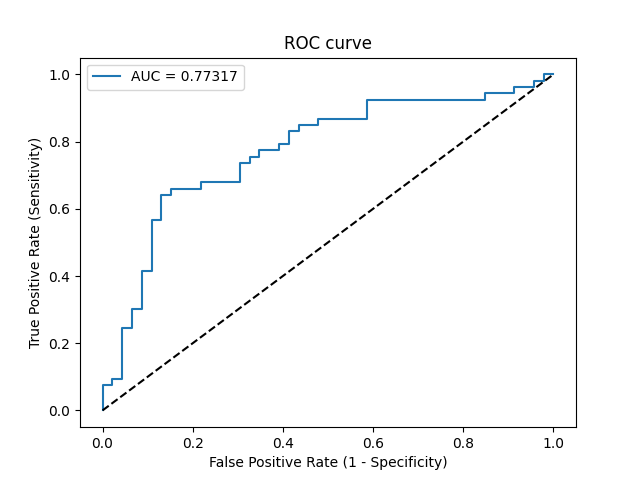

Values plotted in this chart, from the file beside it:
Threshold, Sensitivity, Specificity, NPV, PPV
inf, 0.0, 1.0, 0.4646, 0
1, 0.01887, 1.0, 0.4694, 1.0
0.999, 0.07547, 1.0, 0.4842, 1.0
0.9989, 0.07547, 0.9783, 0.4787, 0.8
0.9987, 0.09434, 0.9783, 0.4839, 0.8333
0.998, 0.09434, 0.9565, 0.4783, 0.7143
0.9707, 0.2453, 0.9565, 0.5238, 0.8667
0.9682, 0.2453, 0.9348, 0.5181, 0.8125
0.9375, 0.3019, 0.9348, 0.5375, 0.8421
0.9308, 0.3019, 0.913, 0.5316, 0.8
0.8781, 0.4151, 0.913, 0.5753, 0.8462
0.8727, 0.4151, 0.8913, 0.5694, 0.8148
0.8086, 0.566, 0.8913, 0.6406, 0.8571
0.796, 0.566, 0.8696, 0.6349, 0.8333
0.763, 0.6415, 0.8696, 0.678, 0.85
0.7617, 0.6415, 0.8478, 0.6724, 0.8293
0.7605, 0.6604, 0.8478, 0.6842, 0.8333
0.7479, 0.6604, 0.7826, 0.6667, 0.7778
0.7428, 0.6792, 0.7826, 0.6792, 0.7826
0.7083, 0.6792, 0.6957, 0.6531, 0.72
0.6993, 0.7358, 0.6957, 0.6957, 0.7358
0.6951, 0.7358, 0.6739, 0.6889, 0.7222
0.6916, 0.7547, 0.6739, 0.7045, 0.7273
0.6902, 0.7547, 0.6522, 0.6977, 0.7143
0.6902, 0.7736, 0.6522, 0.7143, 0.7193
0.6825, 0.7736, 0.6087, 0.7, 0.6949
0.6778, 0.7925, 0.6087, 0.7179, 0.7
0.6701, 0.7925, 0.587, 0.7105, 0.6885
0.6631, 0.8302, 0.587, 0.75, 0.6984
0.6582, 0.8302, 0.5652, 0.7429, 0.6875
0.6557, 0.8491, 0.5652, 0.7647, 0.6923
0.6521, 0.8491, 0.5217, 0.75, 0.6716
0.6517, 0.8679, 0.5217, 0.7742, 0.6765
0.6372, 0.8679, 0.413, 0.7308, 0.6301
0.6152, 0.9245, 0.413, 0.8261, 0.6447
0.5752, 0.9245, 0.1522, 0.6364, 0.5568
0.5746, 0.9434, 0.1522, 0.7, 0.5618
0.5647, 0.9434, 0.08696, 0.5714, 0.5435
0.563, 0.9623, 0.08696, 0.6667, 0.5484
0.5503, 0.9623, 0.04348, 0.5, 0.5368
0.5461, 0.9811, 0.04348, 0.6667, 0.5417
0.5421, 0.9811, 0.02174, 0.5, 0.5361
0.5199, 1.0, 0.02174, 1.0, 0.5408
0.5073, 1.0, 0.0, 0, 0.5354
